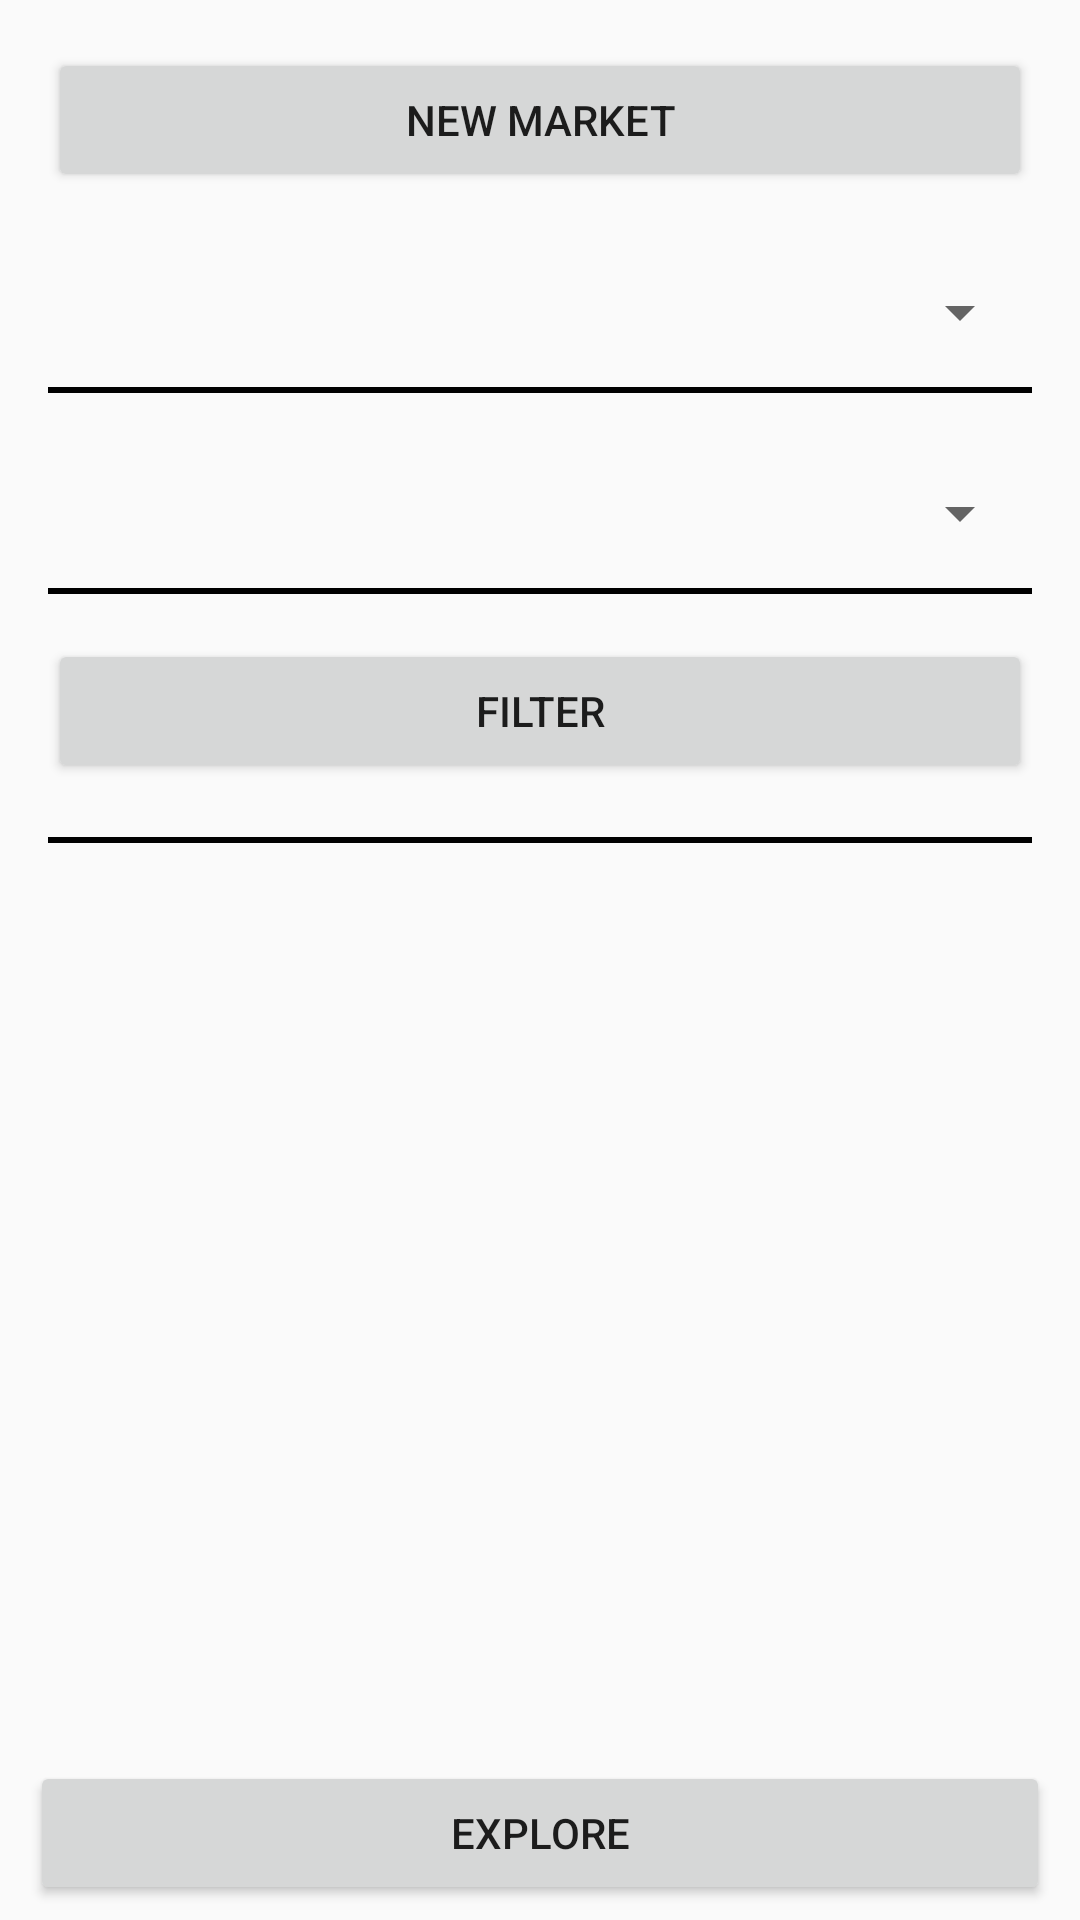

This screen was rendered from an Android layout file. Write that file and the resources it references.
<!-- AndroidManifest.xml: application theme Theme.AppCompat.Light -->
<!-- res/layout/fragment_home.xml -->
<?xml version="1.0" encoding="utf-8"?>
<androidx.constraintlayout.widget.ConstraintLayout xmlns:android="http://schemas.android.com/apk/res/android"
    xmlns:app="http://schemas.android.com/apk/res-auto"
    xmlns:tools="http://schemas.android.com/tools"
    android:layout_width="match_parent"
    android:layout_height="match_parent"
    tools:context=".ui.home.HomeFragment">

    <LinearLayout
        android:id="@+id/filter_menu_linearlayout"
        android:layout_width="match_parent"
        android:layout_height="wrap_content"
        android:layout_marginStart="16dp"
        android:layout_marginLeft="16dp"
        android:layout_marginTop="16dp"
        android:layout_marginEnd="16dp"
        android:layout_marginRight="16dp"
        android:orientation="vertical"
        app:layout_constraintEnd_toEndOf="parent"
        app:layout_constraintStart_toStartOf="parent"
        app:layout_constraintTop_toTopOf="parent">

        <Button
            android:id="@+id/add_mercado_btn"
            android:layout_width="match_parent"
            android:layout_height="wrap_content"
            android:layout_marginBottom="15dp"
            android:layout_weight="1"
            android:text="@string/new_market" />

        <Spinner
            android:id="@+id/mercado_spinner"
            android:layout_width="match_parent"
            android:layout_height="wrap_content"
            android:layout_weight="1"
            android:minHeight="50dp" />

        <View
            android:id="@+id/view2"
            android:layout_width="match_parent"
            android:layout_height="2dp"
            android:layout_marginBottom="15dp"
            android:layout_weight="1"
            android:background="@color/toolbar_background_color"
            app:layout_constraintEnd_toEndOf="parent"
            app:layout_constraintStart_toStartOf="parent"
            app:layout_constraintTop_toBottomOf="@+id/filter_menu_linearlayout" />

        <Spinner
            android:id="@+id/categorias_spinner"
            android:layout_width="match_parent"
            android:layout_height="wrap_content"
            android:layout_weight="1"
            android:minHeight="50dp" />

        <View
            android:id="@+id/view4"
            android:layout_width="match_parent"
            android:layout_height="2dp"
            android:layout_marginBottom="15dp"
            android:layout_weight="1"
            android:background="@color/toolbar_background_color"
            app:layout_constraintEnd_toEndOf="parent"
            app:layout_constraintStart_toStartOf="parent"
            app:layout_constraintTop_toBottomOf="@+id/filter_menu_linearlayout" />

        <Button
            android:id="@+id/filter_button"
            android:layout_width="match_parent"
            android:layout_height="wrap_content"
            android:layout_weight="1"
            android:text="@string/filter_button" />
    </LinearLayout>

    <View
        android:id="@+id/view"
        android:layout_width="0dp"
        android:layout_height="2dp"
        android:layout_marginStart="16dp"
        android:layout_marginLeft="16dp"
        android:layout_marginTop="18dp"
        android:layout_marginEnd="16dp"
        android:layout_marginRight="16dp"
        android:background="@color/toolbar_background_color"
        app:layout_constraintEnd_toEndOf="parent"
        app:layout_constraintHorizontal_bias="0.4"
        app:layout_constraintStart_toStartOf="parent"
        app:layout_constraintTop_toBottomOf="@+id/filter_menu_linearlayout" />

    <include
        android:id="@+id/rcw"
        layout="@layout/list_markets"
        android:layout_width="0dp"
        android:layout_height="0dp"
        android:layout_marginTop="10dp"
        android:layout_marginBottom="10dp"
        app:layout_constraintBottom_toTopOf="@+id/explore_btn"
        app:layout_constraintEnd_toEndOf="@+id/view"
        app:layout_constraintHorizontal_bias="0.0"
        app:layout_constraintStart_toStartOf="@+id/view"
        app:layout_constraintTop_toBottomOf="@+id/view" />

    <Button
        android:id="@+id/explore_btn"
        android:layout_width="0dp"
        android:layout_height="wrap_content"
        android:layout_marginStart="10dp"
        android:layout_marginLeft="10dp"
        android:layout_marginEnd="10dp"
        android:layout_marginRight="10dp"
        android:layout_marginBottom="5dp"
        android:layout_weight="1"
        android:text="@string/explore_btn_text"
        app:layout_constraintBottom_toBottomOf="parent"
        app:layout_constraintEnd_toEndOf="parent"
        app:layout_constraintStart_toStartOf="parent" />

</androidx.constraintlayout.widget.ConstraintLayout>
<!-- res/layout/list_markets.xml (included above) -->
<?xml version="1.0" encoding="utf-8"?>
<androidx.recyclerview.widget.RecyclerView xmlns:android="http://schemas.android.com/apk/res/android"
    xmlns:app="http://schemas.android.com/apk/res-auto"
    xmlns:tools="http://schemas.android.com/tools"
    android:id="@+id/listamercados"
    android:name="com.josealex.granadacontributions.ui.rview.mercadosFragment"
    android:layout_width="match_parent"
    android:layout_height="wrap_content"
    android:layout_marginLeft="16dp"
    android:layout_marginRight="16dp"
    app:layoutManager="LinearLayoutManager"
    tools:context=".ui.rview.mercadosFragment"
    tools:listitem="@layout/list_item_market" />
<!-- res/layout/list_item_market.xml (included above) -->
<?xml version="1.0" encoding="utf-8"?>
<LinearLayout xmlns:android="http://schemas.android.com/apk/res/android"
    xmlns:tools="http://schemas.android.com/tools"
    android:layout_width="match_parent"
    android:layout_height="wrap_content"
    android:orientation="horizontal">

    <LinearLayout
        android:layout_width="match_parent"
        android:layout_height="wrap_content"
        android:orientation="vertical">

        <TextView
            android:id="@+id/item_id_linea"
            android:layout_width="match_parent"
            android:layout_height="wrap_content"
            android:layout_marginStart="16dp"
            android:layout_marginLeft="16dp"
            android:layout_marginTop="16dp"
            android:layout_marginEnd="16dp"
            android:layout_marginRight="16dp"
            android:textAppearance="?attr/textAppearanceListItem"
            tools:text="Putalachana" />

        <View
            android:id="@+id/hr"
            android:layout_width="match_parent"
            android:layout_height="2dp"
            android:layout_marginStart="16dp"
            android:layout_marginLeft="16dp"
            android:layout_marginEnd="16dp"
            android:layout_marginRight="16dp"
            android:background="@color/colorPrimary" />

        <TextView
            android:id="@+id/item_nombre_linea"
            android:layout_width="match_parent"
            android:layout_height="wrap_content"
            android:layout_marginStart="16dp"
            android:layout_marginLeft="16dp"
            android:layout_marginTop="5dp"
            android:layout_marginEnd="16dp"
            android:layout_marginRight="16dp"
            android:layout_marginBottom="16dp"
            android:textAppearance="?attr/textAppearanceListItem"
            android:textSize="10sp"
            tools:text="Owner : Pepe Sanchez" />
    </LinearLayout>

</LinearLayout>
<!-- resources referenced by this layout -->
<resources>
  <color name="colorPrimary">#0276AA</color>
  <color name="toolbar_background_color">#000000</color>
  <string name="explore_btn_text">Explore</string>
  <string name="filter_button">Filter</string>
  <string name="new_market">New Market</string>
</resources>
